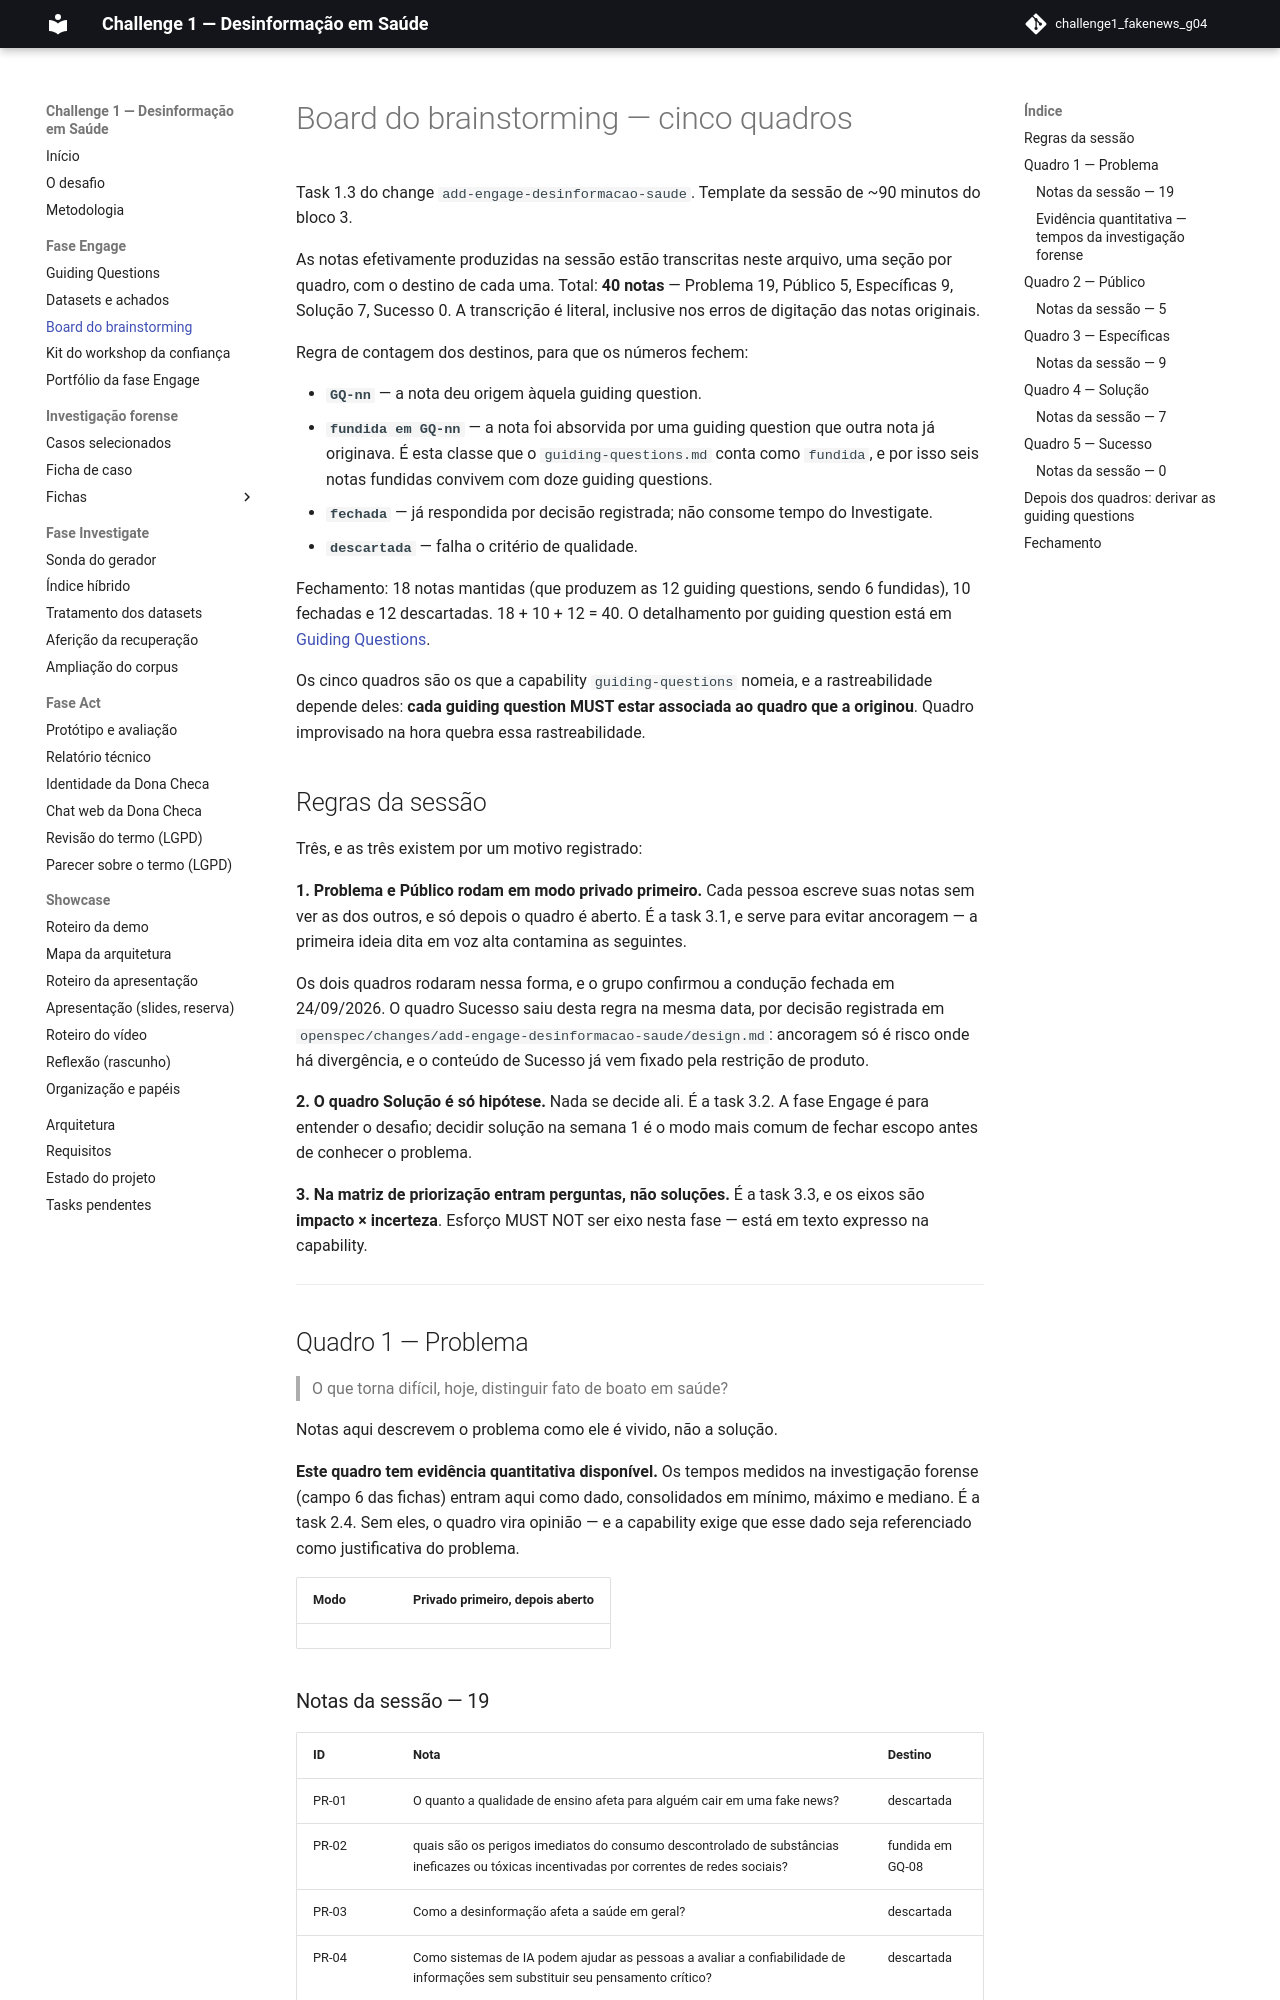

repository: grupo04-challenge01/challenge1_fakenews_g04 · page: engage/board-brainstorming/index.html · generator: mkdocs

# Board do brainstorming — cinco quadros

Task 1.3 do change `add-engage-desinformacao-saude`. Template da sessão de
~90 minutos do bloco 3.

As notas efetivamente produzidas na sessão estão transcritas neste arquivo, uma
seção por quadro, com o destino de cada uma. Total: **40 notas** — Problema 19,
Público 5, Específicas 9, Solução 7, Sucesso 0. A transcrição é literal,
inclusive nos erros de digitação das notas originais.

Regra de contagem dos destinos, para que os números fechem:

- **`GQ-nn`** — a nota deu origem àquela guiding question.
- **`fundida em GQ-nn`** — a nota foi absorvida por uma guiding question que
  outra nota já originava. É esta classe que o `guiding-questions.md` conta como
  `fundida`, e por isso seis notas fundidas convivem com doze guiding questions.
- **`fechada`** — já respondida por decisão registrada; não consome tempo do
  Investigate.
- **`descartada`** — falha o critério de qualidade.

Fechamento: 18 notas mantidas (que produzem as 12 guiding questions, sendo 6
fundidas), 10 fechadas e 12 descartadas. 18 + 10 + 12 = 40. O detalhamento por
guiding question está em [Guiding Questions](guiding-questions.md).

Os cinco quadros são os que a capability `guiding-questions` nomeia, e a
rastreabilidade depende deles: **cada guiding question MUST estar associada ao
quadro que a originou**. Quadro improvisado na hora quebra essa rastreabilidade.

## Regras da sessão

Três, e as três existem por um motivo registrado:

**1. Problema e Público rodam em modo privado primeiro.** Cada pessoa escreve
suas notas sem ver as dos outros, e só depois o quadro é aberto. É a task 3.1,
e serve para evitar ancoragem — a primeira ideia dita em voz alta contamina as
seguintes.

Os dois quadros rodaram nessa forma, e o grupo confirmou a condução fechada em
24/09/2026. O quadro Sucesso saiu desta regra na mesma data, por decisão
registrada em `openspec/changes/add-engage-desinformacao-saude/design.md`:
ancoragem só é risco onde há divergência, e o conteúdo de Sucesso já vem
fixado pela restrição de produto.

**2. O quadro Solução é só hipótese.** Nada se decide ali. É a task 3.2. A fase
Engage é para entender o desafio; decidir solução na semana 1 é o modo mais
comum de fechar escopo antes de conhecer o problema.

**3. Na matriz de priorização entram perguntas, não soluções.** É a task 3.3, e
os eixos são **impacto × incerteza**. Esforço MUST NOT ser eixo nesta fase —
está em texto expresso na capability.

---

## Quadro 1 — Problema

> O que torna difícil, hoje, distinguir fato de boato em saúde?

Notas aqui descrevem o problema como ele é vivido, não a solução.

**Este quadro tem evidência quantitativa disponível.** Os tempos medidos na
investigação forense (campo 6 das fichas) entram aqui como dado, consolidados em
mínimo, máximo e mediano. É a task 2.4. Sem eles, o quadro vira opinião — e a
capability exige que esse dado seja referenciado como justificativa do problema.

| Modo | Privado primeiro, depois aberto |
| --- | --- |
